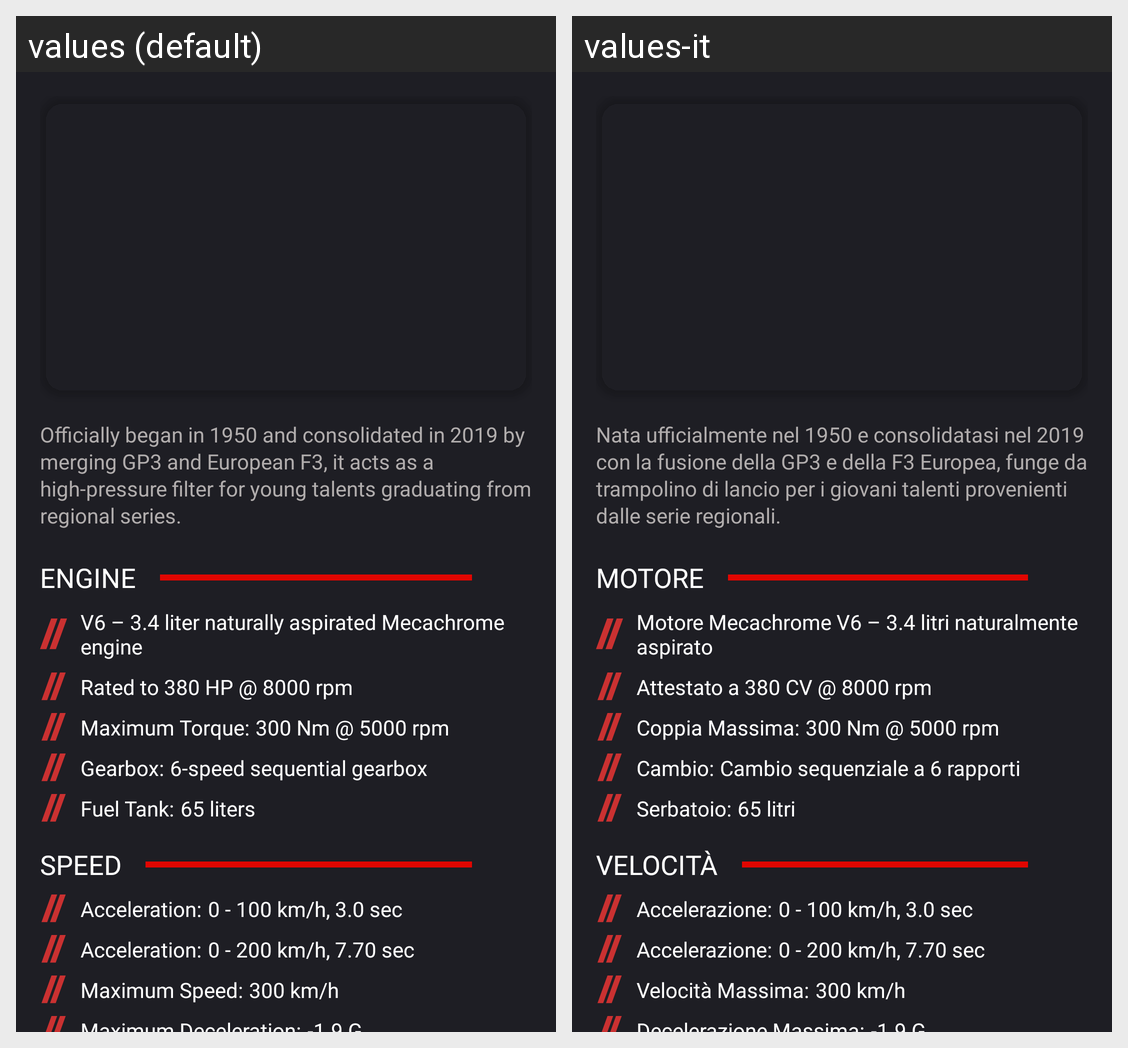

Strings drawn on this Android screen and how each of the app's shown locales translates them:
Android screen res/layout/fragment_f3_car_bio.xml rendered under 2 locales, left to right: values (default), values-it. Device: Nexus 5 (rendered at 1080×1920; each locale shown at half size, 540×960, under a caption strip naming it); theme Theme.FastestLap.
Strings drawn on this screen, with the default value and each locale's value (text and hints the layout hard-codes, and strings that could not be matched under every locale, appear in the picture but are not listed):

formula_3_bio_history_text
  values: Officially began in 1950 and consolidated in 2019 by merging GP3 and European F3, it acts as a high-pressure filter for young talents graduating from regional series.
  values-it: Nata ufficialmente nel 1950 e consolidatasi nel 2019 con la fusione della GP3 e della F3 Europea, funge da trampolino di lancio per i giovani talenti provenienti dalle serie regionali.

engine
  values: Engine
  values-it: Motore

f3_engine_spec_1
  values: V6 – 3.4 liter naturally aspirated Mecachrome engine
  values-it: Motore Mecachrome V6 – 3.4 litri naturalmente aspirato

f3_engine_spec_2
  values: Rated to 380 HP @ 8000 rpm
  values-it: Attestato a 380 CV @ 8000 rpm

maximum_torque_index
  values: Maximum Torque:
  values-it: Coppia Massima:

max_torque_f3
  values: 300 Nm @ 5000 rpm
  values-it: 300 Nm @ 5000 rpm  [not translated; the default value is used]

gearbox_index
  values: Gearbox:
  values-it: Cambio:

gearbox_f3
  values: 6-speed sequential gearbox
  values-it: Cambio sequenziale a 6 rapporti

fuel_tank_index
  values: Fuel Tank:
  values-it: Serbatoio:

fuel_tank_f3
  values: 65 liters
  values-it: 65 litri

speed
  values: speed
  values-it: velocità

acceleration_index
  values: Acceleration:
  values-it: Accelerazione:

acceleration_f3_100
  values: 0 - 100 km/h, 3.0 sec
  values-it: 0 - 100 km/h, 3.0 sec  [not translated; the default value is used]

acceleration_f3_200
  values: 0 - 200 km/h, 7.70 sec
  values-it: 0 - 200 km/h, 7.70 sec  [not translated; the default value is used]

maximum_speed_index
  values: Maximum Speed:
  values-it: Velocità Massima:

max_speed_f3
  values: 300 km/h
  values-it: 300 km/h  [not translated; the default value is used]
